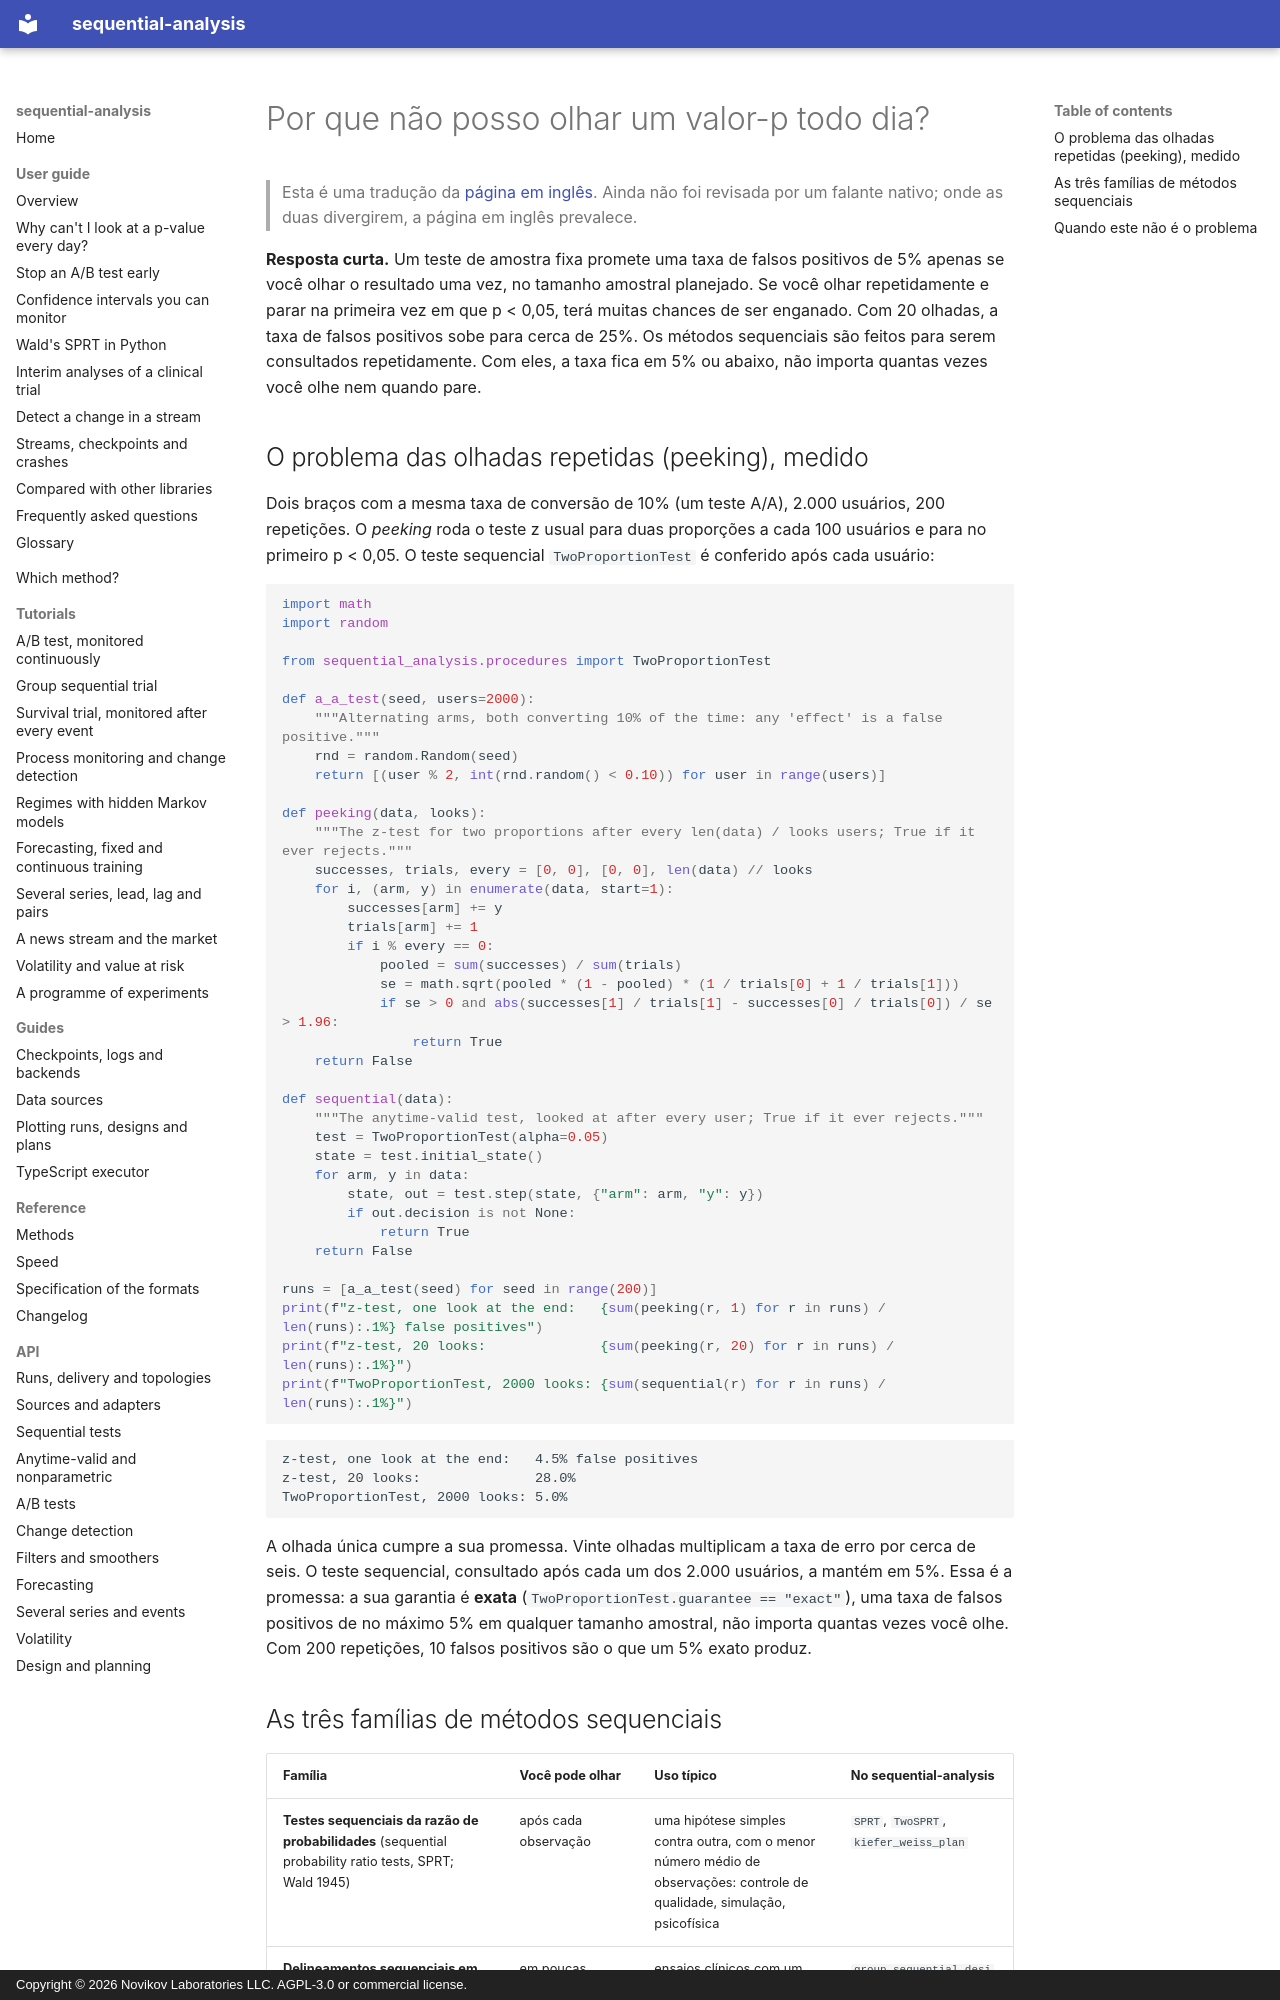

repository: andre-a-no/sequential-analysis · page: pt-br/guide/peeking/index.html · generator: mkdocs · copyright: Copyright © 2026 Novikov Laboratories LLC. AGPL-3.0 or commercial license.

---
description: Por que conferir um valor-p todo dia infla os falsos positivos em testes A/B e ensaios (o problema do peeking), e as três famílias de métodos sequenciais que o resolvem, em Python com sequential-analysis.
language: pt-BR
---

# Por que não posso olhar um valor-p todo dia?

> Esta é uma tradução da [página em inglês](../../guide/peeking.md). Ainda não foi revisada por um falante nativo; onde as duas divergirem, a página em inglês prevalece.

**Resposta curta.** Um teste de amostra fixa promete uma taxa de falsos
positivos de 5% apenas se você olhar o resultado uma vez, no tamanho
amostral planejado. Se você olhar repetidamente e parar na primeira vez
em que p < 0,05, terá muitas chances de ser enganado. Com 20 olhadas, a
taxa de falsos positivos sobe para cerca de 25%. Os métodos sequenciais
são feitos para serem consultados repetidamente. Com eles, a taxa fica
em 5% ou abaixo, não importa quantas vezes você olhe nem quando pare.

## O problema das olhadas repetidas (peeking), medido

Dois braços com a mesma taxa de conversão de 10% (um teste A/A), 2.000
usuários, 200 repetições. O *peeking* roda o teste z usual para duas
proporções a cada 100 usuários e para no primeiro p < 0,05. O teste
sequencial `TwoProportionTest` é conferido após cada usuário:

```python
import math
import random

from sequential_analysis.procedures import TwoProportionTest

def a_a_test(seed, users=2000):
    """Alternating arms, both converting 10% of the time: any 'effect' is a false positive."""
    rnd = random.Random(seed)
    return [(user % 2, int(rnd.random() < 0.10)) for user in range(users)]

def peeking(data, looks):
    """The z-test for two proportions after every len(data) / looks users; True if it ever rejects."""
    successes, trials, every = [0, 0], [0, 0], len(data) // looks
    for i, (arm, y) in enumerate(data, start=1):
        successes[arm] += y
        trials[arm] += 1
        if i % every == 0:
            pooled = sum(successes) / sum(trials)
            se = math.sqrt(pooled * (1 - pooled) * (1 / trials[0] + 1 / trials[1]))
            if se > 0 and abs(successes[1] / trials[1] - successes[0] / trials[0]) / se > 1.96:
                return True
    return False

def sequential(data):
    """The anytime-valid test, looked at after every user; True if it ever rejects."""
    test = TwoProportionTest(alpha=0.05)
    state = test.initial_state()
    for arm, y in data:
        state, out = test.step(state, {"arm": arm, "y": y})
        if out.decision is not None:
            return True
    return False

runs = [a_a_test(seed) for seed in range(200)]
print(f"z-test, one look at the end:   {sum(peeking(r, 1) for r in runs) / len(runs):.1%} false positives")
print(f"z-test, 20 looks:              {sum(peeking(r, 20) for r in runs) / len(runs):.1%}")
print(f"TwoProportionTest, 2000 looks: {sum(sequential(r) for r in runs) / len(runs):.1%}")
```

```text
z-test, one look at the end:   4.5% false positives
z-test, 20 looks:              28.0%
TwoProportionTest, 2000 looks: 5.0%
```

A olhada única cumpre a sua promessa. Vinte olhadas multiplicam a taxa
de erro por cerca de seis. O teste sequencial, consultado após cada um
dos 2.000 usuários, a mantém em 5%. Essa é a promessa: a sua garantia é
**exata** (`TwoProportionTest.guarantee == "exact"`), uma taxa de falsos
positivos de no máximo 5% em qualquer tamanho amostral, não importa
quantas vezes você olhe. Com 200 repetições, 10 falsos positivos são o
que um 5% exato produz.
